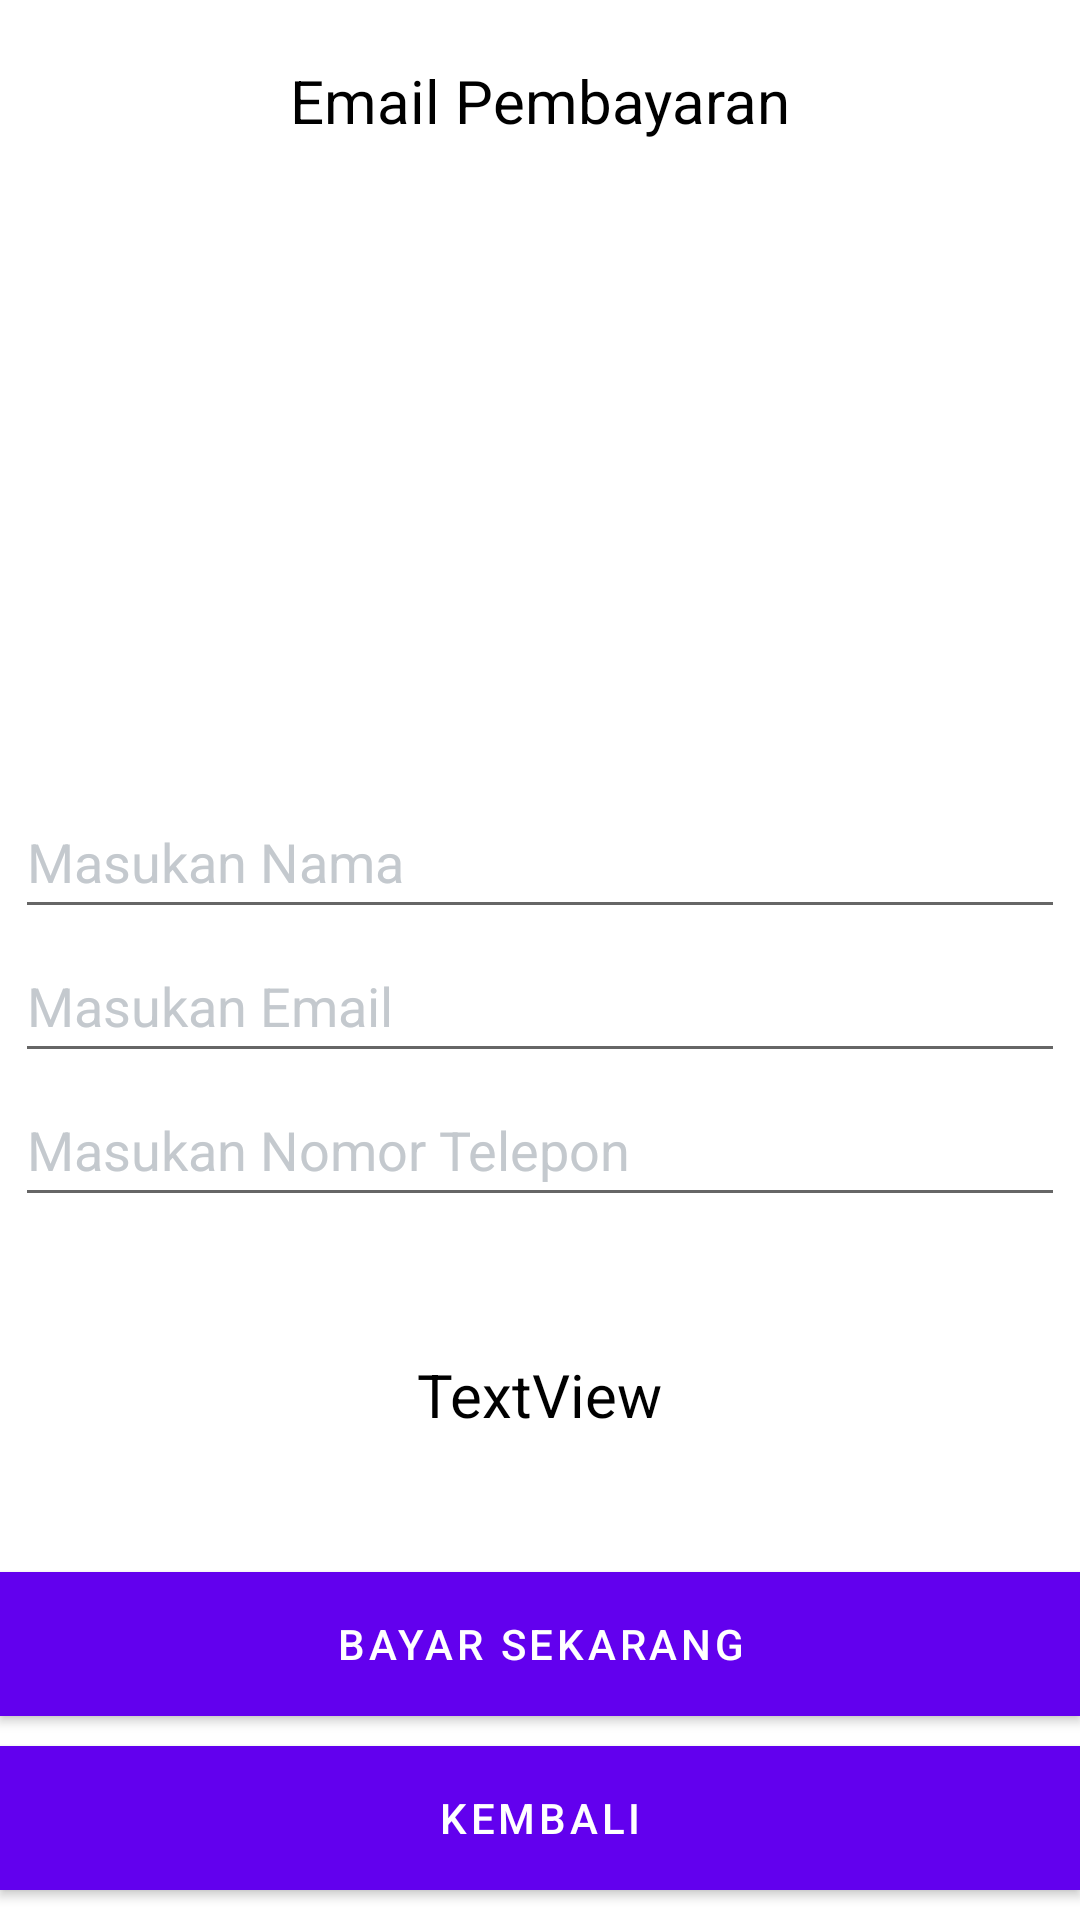

Produce the Android XML layout that renders to this screen, including the resource entries it uses.
<!-- AndroidManifest.xml: application theme Theme.SmartLokerServiceJavaBetaVer -->
<!-- res/layout/activity_pembayaran2.xml -->
<?xml version="1.0" encoding="utf-8"?>
<androidx.constraintlayout.widget.ConstraintLayout xmlns:android="http://schemas.android.com/apk/res/android"
    xmlns:app="http://schemas.android.com/apk/res-auto"
    xmlns:tools="http://schemas.android.com/tools"
    android:layout_width="match_parent"
    android:layout_height="match_parent"
    android:background="@color/white"
    tools:context=".PembayaranActivity">

    <TextView
        android:id="@+id/textView2"
        android:layout_width="wrap_content"
        android:layout_height="wrap_content"
        android:layout_marginTop="20dp"
        android:text="Email Pembayaran"
        android:textColor="@color/black"
        android:textColorHint="@color/Gray"
        android:textSize="20sp"
        app:layout_constraintEnd_toEndOf="parent"
        app:layout_constraintStart_toStartOf="parent"
        app:layout_constraintTop_toTopOf="parent" />

    <EditText
        android:id="@+id/namapengguna"
        android:layout_width="350dp"
        android:layout_height="wrap_content"
        android:hint="Masukan Nama"
        android:minHeight="48dp"
        android:textColor="@color/black"
        android:textColorHint="@color/Gray"
        app:layout_constraintBottom_toTopOf="@+id/buttonbayar"
        app:layout_constraintEnd_toEndOf="parent"
        app:layout_constraintStart_toStartOf="parent"
        app:layout_constraintTop_toBottomOf="@+id/textView2" />


    <EditText
        android:id="@+id/email"
        android:layout_width="350dp"
        android:layout_height="wrap_content"
        android:hint="Masukan Email"
        android:inputType="textEmailAddress"
        android:minHeight="48dp"
        android:textColor="@color/black"
        android:textColorHint="@color/Gray"
        app:layout_constraintEnd_toEndOf="@+id/namapengguna"
        app:layout_constraintStart_toStartOf="@+id/namapengguna"
        app:layout_constraintTop_toBottomOf="@+id/namapengguna" />

    <EditText
        android:id="@+id/nohp"
        android:layout_width="350dp"
        android:layout_height="wrap_content"
        android:hint="Masukan Nomor Telepon"
        android:inputType="number"
        android:minHeight="48dp"
        android:textColor="@color/black"
        android:textColorHint="@color/Gray"
        app:layout_constraintEnd_toEndOf="@+id/email"
        app:layout_constraintStart_toStartOf="@+id/email"
        app:layout_constraintTop_toBottomOf="@+id/email" />


    <TextView
        android:id="@+id/hargaview"
        android:layout_width="wrap_content"
        android:layout_height="wrap_content"
        android:text="TextView"
        android:textColor="@color/black"
        android:textSize="20dp"
        app:layout_constraintBottom_toTopOf="@+id/buttonbayar"
        app:layout_constraintEnd_toEndOf="parent"
        app:layout_constraintStart_toStartOf="parent"
        app:layout_constraintTop_toBottomOf="@+id/nohp" />

    <Button
        android:id="@+id/buttonbayar"
        android:layout_width="match_parent"
        android:layout_height="wrap_content"
        android:background="@color/teal_200"
        android:text="Bayar Sekarang"
        android:textColor="@color/white"
        android:layout_marginBottom="10dp"
        app:layout_constraintBottom_toTopOf="@+id/btn_back"
        app:layout_constraintEnd_toEndOf="parent"
        app:layout_constraintStart_toStartOf="parent" />

    <Button
        android:id="@+id/btn_back"
        android:layout_width="match_parent"
        android:layout_height="wrap_content"
        android:text="Kembali"
        android:background="@color/red"
        android:textColor="@color/white"
        app:layout_constraintBottom_toBottomOf="parent"
        app:layout_constraintEnd_toEndOf="parent"
        app:layout_constraintStart_toStartOf="parent"
        android:layout_marginBottom="10dp"/>

</androidx.constraintlayout.widget.ConstraintLayout>
<!-- resources referenced by this layout -->
<resources>
  <color name="Gray">#C4C9CE</color>
  <color name="black">#FF000000</color>
  <color name="red">#BD0F03</color>
  <color name="teal_200">#FF03DAC5</color>
  <color name="white">#FFFFFFFF</color>
  <style name="Theme.SmartLokerServiceJavaBetaVer" parent="Theme.MaterialComponents.Light.NoActionBar">
          
          <item name="colorPrimary">@color/purple_500</item>
          <item name="colorPrimaryVariant">@color/purple_700</item>
          <item name="colorOnPrimary">@color/biru</item>
          
          <item name="colorSecondary">@color/teal_200</item>
          <item name="colorSecondaryVariant">@color/teal_700</item>
          <item name="colorOnSecondary">@color/biru</item>
          
          <item name="android:statusBarColor">?attr/colorPrimaryVariant</item>
          
      </style>
  <color name="purple_500">#FF6200EE</color>
  <color name="purple_700">#FF3700B3</color>
  <color name="biru">#00ABE9</color>
  <color name="teal_700">#FF018786</color>
</resources>
